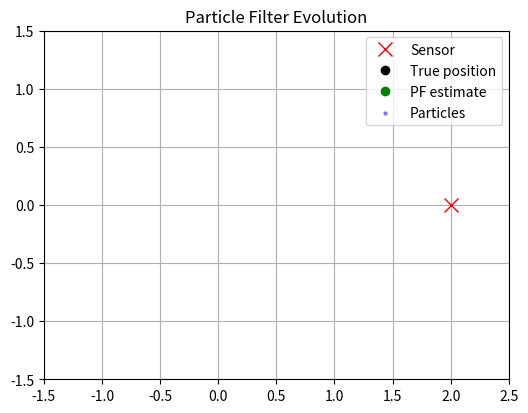

Write the Python code that produced this figure.
import numpy as np
import matplotlib.pyplot as plt
from matplotlib.animation import FuncAnimation

# Parameters
L = 2.0        # distance sensor x-position
s = 0.025        # process noise bound
e = 0.05       # measurement noise bound
T = 100        # number of time steps
N = 2000       # number of particles

def wrap_angle(theta):
    return theta % (2 * np.pi)

# Dynamics and measurement models
def f(x):
    b, theta = x
    v = np.random.uniform(-s, s)
    theta_new = wrap_angle(theta + b + v)
    return np.array([b, theta_new])

def h(x):
    _, theta = x
    x_obj = np.cos(theta)
    y_obj = np.sin(theta)
    dist = np.sqrt((L - x_obj)**2 + y_obj**2)
    return np.array([dist])

def roughening(particles, K=0.05):
    """
    Apply roughening to a set of particles.
    particles: (N, d) array
    K: tuning parameter (typically 0.1–0.5)
    Returns: perturbed particles
    """
    N, d = particles.shape

    # Compute range E_i for each dimension
    E = np.max(particles, axis=0) - np.min(particles, axis=0)

    # Compute standard deviation for roughening noise per dimension
    sigma = K * E * N**(-1.0 / d)

    # Add Gaussian perturbation
    noise = np.random.randn(N, d) * sigma

    particles_rough = particles + noise
    return particles_rough

# Simulate true system
x_true = np.zeros((2, T))
z = np.zeros((2,T))
x_true[:, 0] = [np.random.uniform(-s, s), np.random.uniform(0, 2*np.pi)]

for k in range(1, T):
    x_true[:, k] = f(x_true[:, k-1])
    z[0,k] = h(x_true[:, k]) + np.random.uniform(-e, e)
    if k % 10:
        if x_true[1,k] >= 0 and x_true[1,k] < np.pi:
            z[1,k] = 1
        else:
            z[1,k] = -1
    else:
        z[1,k] = 0

# Particle Filter
particles = np.random.uniform(low=[-s, 0], high=[s, 2*np.pi], size=(N, 2))
weights = np.ones(N) / N
pf_estimates = np.zeros((2, T))
particle_history = []

for k in range(1, T):
    # Propagate
    particles = np.array([f(p) for p in particles])

    # Weight
    likelihoods = []
    diffs = np.array([z[0,k] - h(p) for p in particles]).reshape(N)
    for j in range(N):
        if np.abs(diffs[j]) <= e:
            if z[1,k] == 1 and particles[j,1] >= 0 and particles[j,1] < np.pi:
                likelihood = 1/(2*e)
            elif z[1,k] == -1 and particles[j,1] >= np.pi and particles[j,1] < 2*np.pi:
                likelihood = 1/(2*e)
            elif z[1,k] == 0:
                likelihood = 1/(2*e)
            else:
                likelihood = 0
        else:
            likelihood = 0
        likelihoods.append(likelihood)
    weights = np.array(likelihoods, dtype=np.float32) + 1e-12
    weights /= np.sum(weights)

    # Resample
    indices = np.random.choice(N, size=N, p=weights)
    particles = particles[indices]
    particles = roughening(particles)
    weights = np.ones(N) / N

    # Estimate
    angles = np.array([p[1] for p in particles])
    b_vals = np.array([p[0] for p in particles])
    pf_estimates[0, k] = np.mean(b_vals)
    pf_estimates[1, k] = np.mean(angles)

    particle_history.append(particles.copy())

# Animation
fig, ax = plt.subplots(figsize=(6, 6))
ax.set_xlim(-1.5, L + 0.5)
ax.set_ylim(-1.5, 1.5)
ax.set_aspect('equal')
ax.grid(True)
ax.set_title("Particle Filter Evolution")

sensor_dot, = ax.plot(L, 0, 'rx', markersize=10, label='Sensor')
true_dot, = ax.plot([], [], 'ko', label='True position')
pf_dot, = ax.plot([], [], 'go', label='PF estimate')
particles_scatter = ax.scatter([], [], s=5, color='blue', alpha=0.4, label='Particles')

ax.legend(loc='upper right')

def init():
    true_dot.set_data([], [])
    pf_dot.set_data([], [])
    particles_scatter.set_offsets(np.empty((0, 2)))
    return true_dot, pf_dot, particles_scatter

def update(frame):
    # True position
    x_true_pos = np.cos(x_true[1, frame])
    y_true_pos = np.sin(x_true[1, frame])
    true_dot.set_data(x_true_pos, y_true_pos)

    # PF estimate
    x_est_pos = np.cos(pf_estimates[1, frame])
    y_est_pos = np.sin(pf_estimates[1, frame])
    pf_dot.set_data(x_est_pos, y_est_pos)

    # Particles
    p = particle_history[frame-1]
    x_part = np.cos(p[:, 1])
    y_part = np.sin(p[:, 1])
    particles_scatter.set_offsets(np.column_stack((x_part, y_part)))

    return true_dot, pf_dot, particles_scatter

ani = FuncAnimation(fig, update, frames=range(1, T), init_func=init, blit=True, interval=200)

plt.show()
